Run: headless pygame with SDL's dummy video driver; simulated clock (each Clock.tick advances the game by its frame time, no real sleeping); random seed 0; keys injected as events and as key.get_pressed() state; no mouse input.
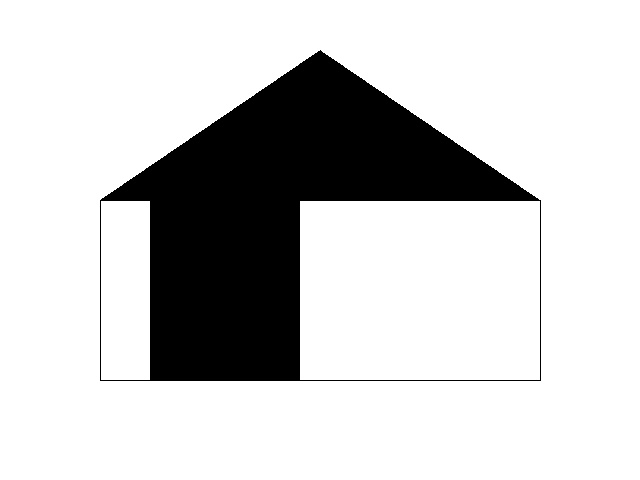
Frame 1 of 4 · flips 1–60 · no input
Frame 2 of 4 · flips 61–180 · tapped SPACE, RETURN · held RIGHT (→), D · screen unchanged from frame 1, image omitted
Frame 3 of 4 · flips 181–300 · held DOWN (↓), S · screen unchanged from frame 2, image omitted
Frame 4 of 4 · flips 301–420 · held LEFT (←), A, UP (↑), W · screen unchanged from frame 3, image omitted

The pygame program that drew these frames:

print ("Hello Python world!")

import pygame
pygame.init() # Initialize Pygame
screen = pygame.display.set_mode((640, 480)) # Create a window of 640x480 pixels
screen.fill((255, 255, 255)) # Fill the screen with white

 # forklaring af screen.fill((255, 255, 255)) = fill er en funktion der fylder skærmen
    # (0,0,0) er sort, (R,G,B) (255, 255, 255) er hvid.

pygame.draw.line(screen, (0, 0, 0), (100, 380), (540, 380)) # Draw a black line
pygame.draw.line(screen, (0, 0, 0), (100, 200), (540, 200)) # tegn toppen af huset, lave tal fra venstre og op til højre og ned
pygame.draw.line(screen, (0, 0, 0), (100, 200), (100, 380)) # tegn den venstre væg
pygame.draw.line(screen, (0, 0, 0), (540, 200), (540, 380)) # tegn den højre 


# Draw the ground
# Draw the bottom of the house
# Draw two walls
# Draw the roof

# forklaring : (x,y) til (x2,y2) er en linje under funktionen pygame.draw.line.
    # der findes flere forskellige funktioner man kan tegne med, f. eks pygame.draw.rect() 
    # eller pygame.draw.circle(), eller pygame.draw.polygon()

pygame.draw.polygon(screen, (0, 0, 0), [(100, 200), (320, 50), (540, 200)]) # tegner taget
# (100,200 betyder første punkt i polygonen 
# (320, 50) er det andet punkt i polygonen, og (540, 200) er det tredje punkt i polygonen.
# Det er vigtigt at bemærke, at tallenene vises i rækkefølge så lavere tal kommer oppe fra og ned, eller venstre til højre

pygame.draw.rect(screen,(0,0,0), (150, 200, 150, 180))
#(x, y, width, height)) 

# Make sure the window stays open until the user closes it
run_flag = True
while run_flag is True:
    for event in pygame.event.get():
        if event.type == pygame.QUIT:
            run_flag = False
    pygame.display.flip() # Refresh the screen so drawing appears
# Close the Pygame window
pygame.quit()   
